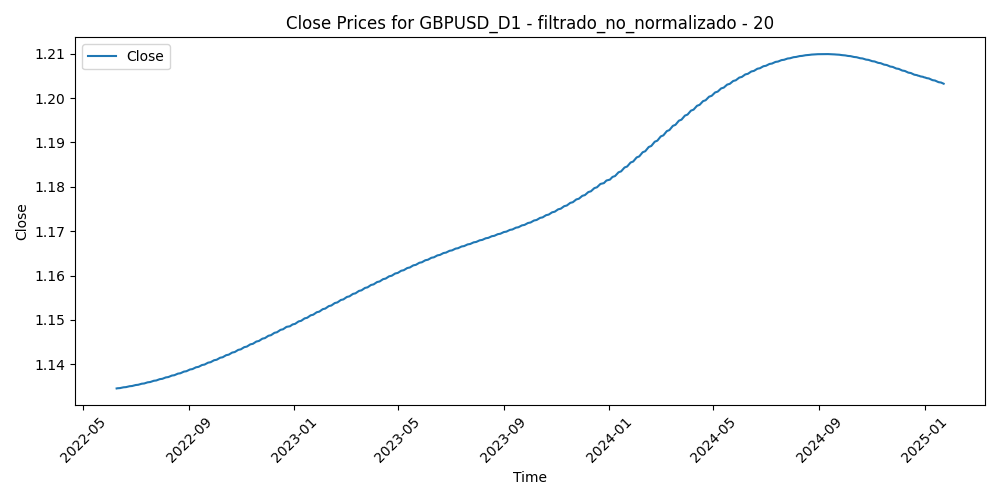

Values plotted in this chart, from the file beside it:
Time, Close, Volume, diferencia_media_20
2022-06-09, 1.135, 101614, 0.001772
2022-06-10, 1.135, 101069, 0.02028
2022-06-13, 1.135, 124212, 0.03743
2022-06-14, 1.135, 126913, 0.04848
2022-06-15, 1.135, 127609, 0.03002
2022-06-16, 1.135, 140981, 0.01156
2022-06-17, 1.135, 123808, 0.0238
2022-06-20, 1.135, 98798, 0.01889
2022-06-21, 1.135, 102105, 0.01446
2022-06-22, 1.135, 118600, 0.01459
2022-06-23, 1.135, 129983, 0.01296
2022-06-24, 1.135, 108207, 0.009941
2022-06-27, 1.135, 100747, 0.008711
2022-06-28, 1.135, 104185, 0.0149
2022-06-29, 1.135, 117395, 0.01935
2022-06-30, 1.135, 107406, 0.0116
2022-07-01, 1.135, 103112, 0.01835
2022-07-04, 1.135, 77052, 0.01516
2022-07-05, 1.135, 118880, 0.02666
2022-07-06, 1.135, 133385, 0.02699
2022-07-07, 1.136, 117193, 0.0144
2022-07-08, 1.136, 116834, 0.01217
2022-07-11, 1.136, 105459, 0.02503
2022-07-12, 1.136, 115708, 0.02477
2022-07-13, 1.136, 120357, 0.0232
2022-07-14, 1.136, 129879, 0.02709
2022-07-15, 1.136, 107418, 0.02101
2022-07-18, 1.136, 98539, 0.01133
2022-07-19, 1.136, 87283, 0.005155
2022-07-20, 1.136, 83617, 0.005598
2022-07-21, 1.136, 94649, 0.002193
2022-07-22, 1.136, 96194, 0.0003215
2022-07-25, 1.136, 84242, -0.00488
2022-07-26, 1.136, 80218, -0.003687
2022-07-27, 1.137, 84665, -0.01641
2022-07-28, 1.137, 96025, -0.01863
2022-07-29, 1.137, 96677, -0.01848
2022-08-01, 1.137, 82487, -0.02506
2022-08-02, 1.137, 103296, -0.01484
2022-08-03, 1.137, 92836, -0.01221
2022-08-04, 1.137, 82369, -0.01268
2022-08-05, 1.137, 82749, -0.003698
2022-08-08, 1.137, 68512, -0.003438
2022-08-09, 1.137, 65538, -0.002284
2022-08-10, 1.137, 77034, -0.01455
2022-08-11, 1.137, 82092, -0.0113
2022-08-12, 1.137, 75333, -0.003555
2022-08-15, 1.138, 65348, 0.005176
2022-08-16, 1.138, 71572, 0.001345
2022-08-17, 1.138, 88199, 0.006554
2022-08-18, 1.138, 89094, 0.01789
2022-08-19, 1.138, 82931, 0.02724
2022-08-22, 1.138, 76691, 0.03228
2022-08-23, 1.138, 91295, 0.02472
2022-08-24, 1.138, 84612, 0.02681
2022-08-25, 1.138, 86783, 0.0208
2022-08-26, 1.138, 91555, 0.02819
2022-08-29, 1.138, 85799, 0.02876
2022-08-30, 1.139, 106055, 0.0314
2022-08-31, 1.139, 102637, 0.03192
... 621 more rows
